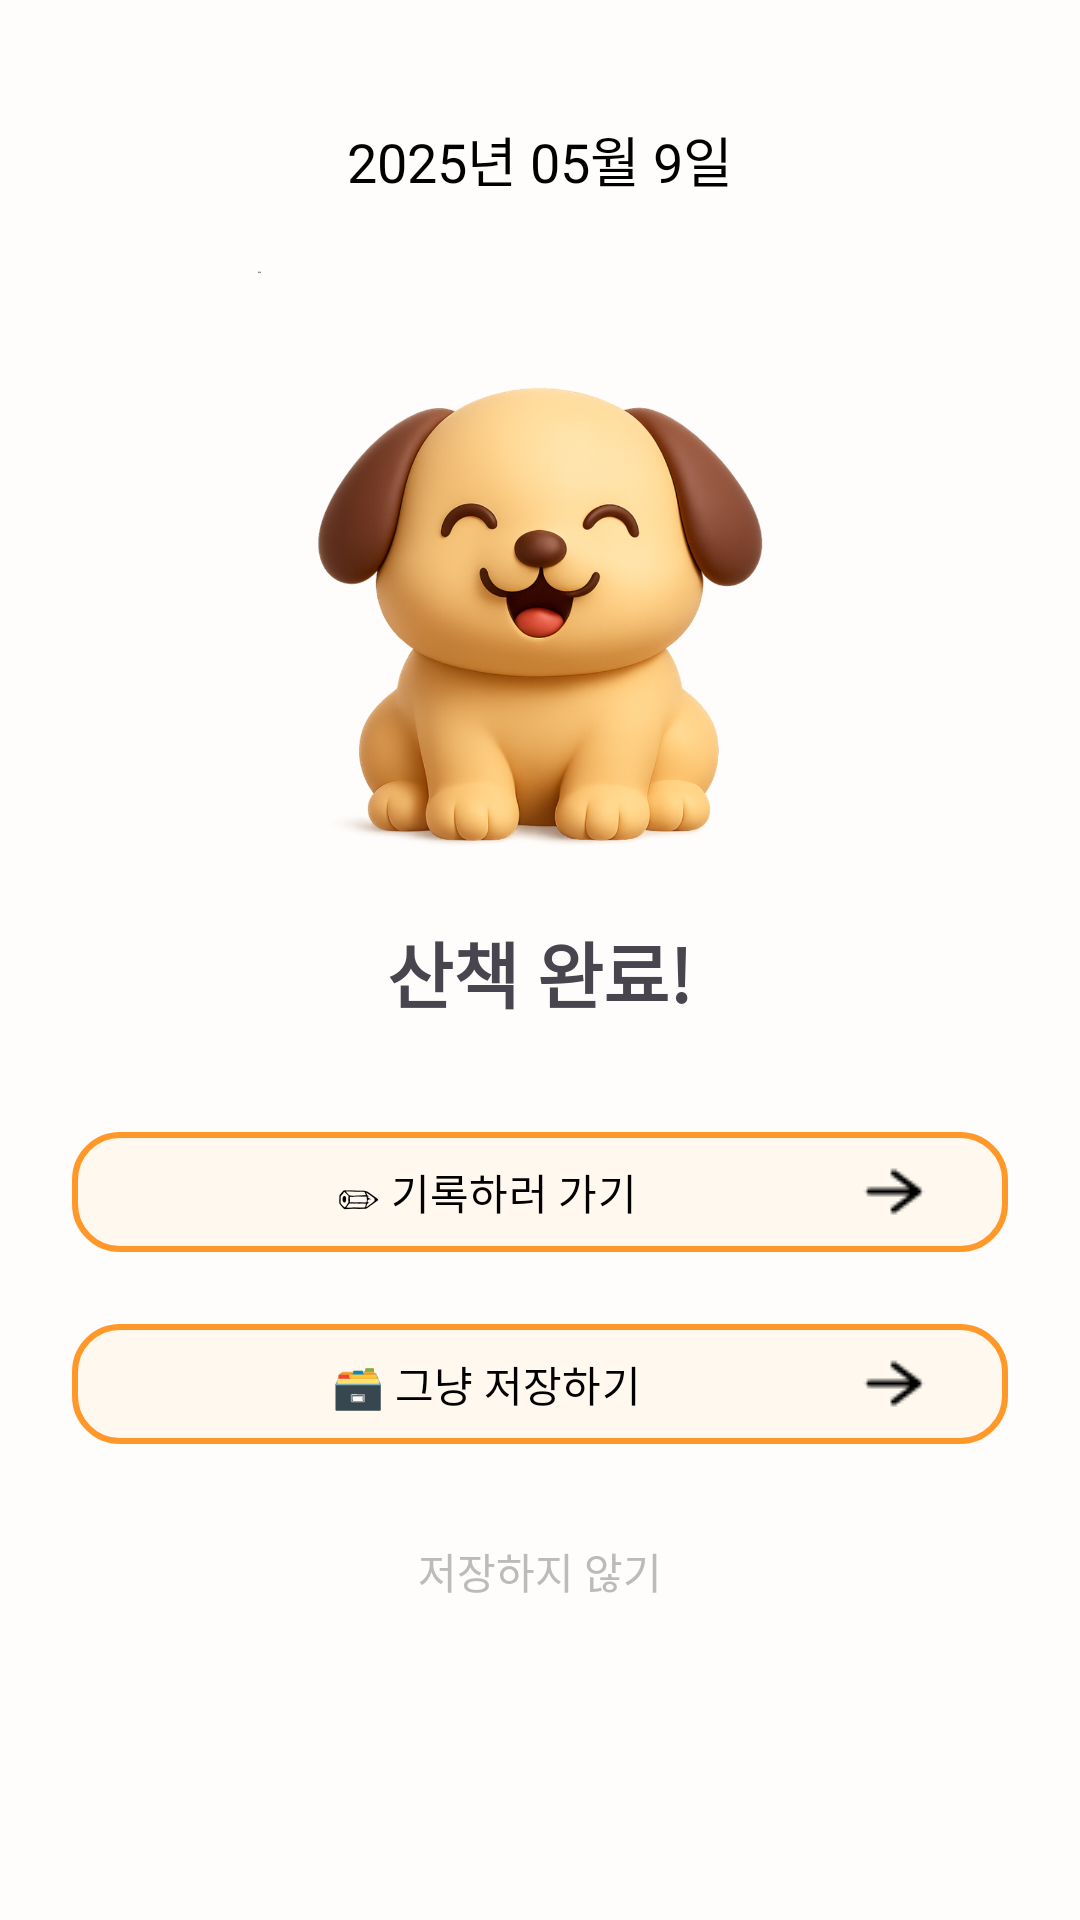

Reconstruct the res/layout file that produces this screen, plus the resources it refers to.
<!-- AndroidManifest.xml: application theme Theme.MyApp -->
<!-- res/layout/activity_walk_finish.xml -->
<?xml version="1.0" encoding="utf-8"?>
<LinearLayout
    xmlns:android="http://schemas.android.com/apk/res/android"
    xmlns:app="http://schemas.android.com/apk/res-auto"
    xmlns:tools="http://schemas.android.com/tools"
    android:layout_width="match_parent"
    android:layout_height="match_parent"
    android:orientation="vertical"
    android:background="#FFFDFB"
    android:padding="24dp"
    tools:context=".WalkFinishActivity">

    
    <TextView
        android:id="@+id/text_date"
        android:layout_width="wrap_content"
        android:layout_height="wrap_content"
        android:text="2025년 05월 9일"
        android:textSize="18sp"
        android:textColor="#000000"
        android:layout_gravity="center_horizontal"
        android:paddingTop="16dp"
        android:paddingBottom="24dp"/>

    
    <ImageView
        android:id="@+id/image_dog"
        android:layout_width="200dp"
        android:layout_height="200dp"
        android:src="@drawable/dog_image2"
        android:layout_gravity="center_horizontal"
        android:contentDescription="산책 완료 강아지" />

    
    <TextView
        android:id="@+id/text_walk_done"
        android:layout_width="wrap_content"
        android:layout_height="wrap_content"
        android:text="산책 완료!"
        android:textSize="24sp"
        android:textStyle="bold"
        android:layout_gravity="center_horizontal"
        android:paddingTop="16dp"
        android:paddingBottom="32dp" />

    
    <com.google.android.material.button.MaterialButton
        android:id="@+id/btnWrite"
        android:layout_width="match_parent"
        android:layout_height="wrap_content"
        android:text="✏ 기록하러 가기"
        android:drawableEnd="@drawable/ic_arrow_right"
        android:textColor="#000000"
        android:layout_marginBottom="16dp"
        android:backgroundTint="#FFF8EE"
        app:cornerRadius="16dp"
        app:strokeColor="#FF9829"
        app:strokeWidth="2dp" />

    
    <com.google.android.material.button.MaterialButton
        android:id="@+id/btnSave"
        android:layout_width="match_parent"
        android:layout_height="wrap_content"
        android:text="🗃 그냥 저장하기"
        android:drawableEnd="@drawable/ic_arrow_right"
        android:textColor="#000000"
        android:layout_marginBottom="16dp"
        android:backgroundTint="#FFF8EE"
        app:cornerRadius="16dp"
        app:strokeColor="#FF9829"
        app:strokeWidth="2dp" />

    
    <TextView
        android:id="@+id/textSkip"
        android:layout_width="match_parent"
        android:layout_height="wrap_content"
        android:text="저장하지 않기"
        android:textColor="#BBBBBB"
        android:gravity="center"
        android:paddingTop="12dp"
        android:paddingBottom="12dp"
        android:textSize="14sp" />
</LinearLayout>
<!-- resources referenced by this layout -->
<resources>
  <!-- drawable dog_image2: png bitmap (drawable, 518724 bytes) -->
  <!-- drawable ic_arrow_right: png bitmap (drawable, 266 bytes) -->
  <style name="Theme.MyApp" parent="Theme.Material3.DayNight.NoActionBar">
          <item name="android:windowSplashScreenBackground">@color/splash_bg</item>
          <item name="android:windowSplashScreenAnimatedIcon">@mipmap/profileimage</item>
          <item name="android:windowSplashScreenIconBackgroundColor">@color/icon_bg</item>
      </style>
  <color name="splash_bg">#FFFFFF</color>
  <color name="icon_bg">#FF6E00</color>
</resources>
